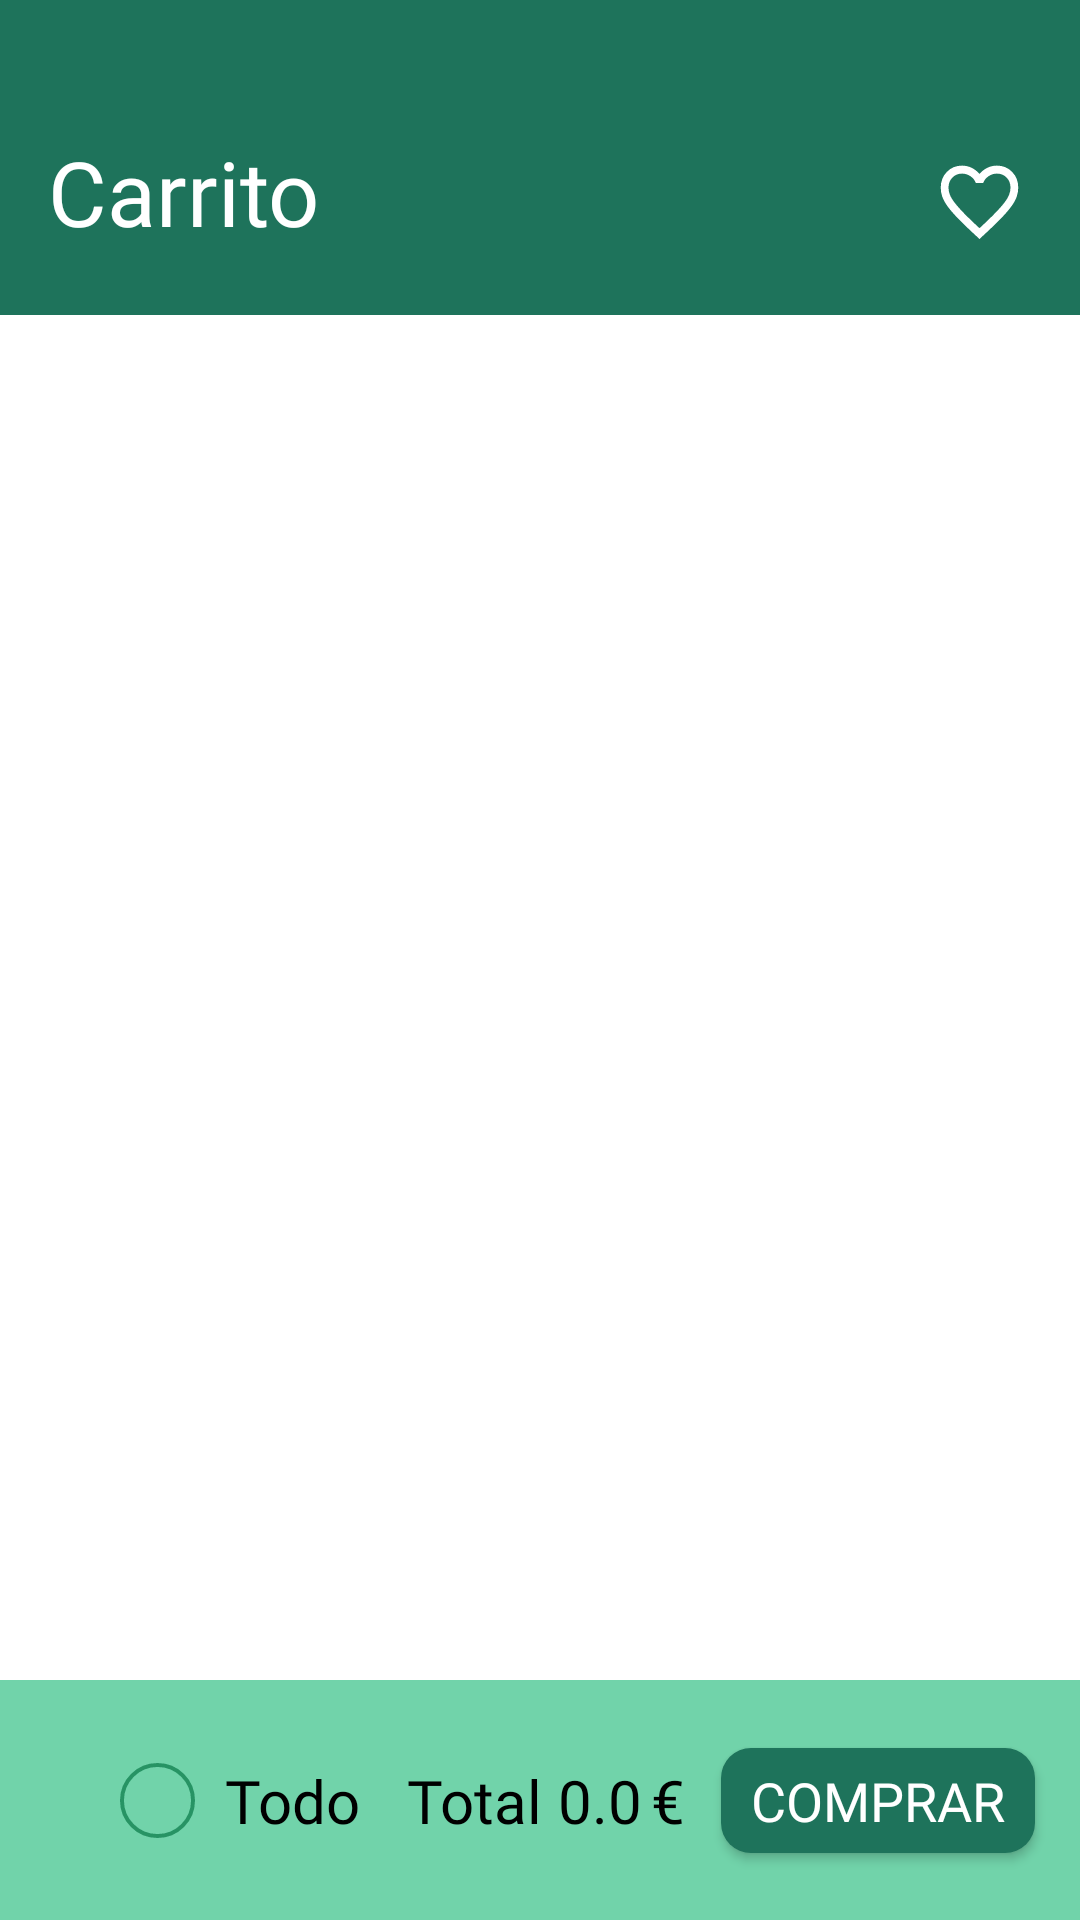

This screen was rendered from an Android layout file. Write that file and the resources it references.
<!-- AndroidManifest.xml: application theme Theme.SmartTrade -->
<!-- res/layout/fragment_shopping_cart.xml -->
<?xml version="1.0" encoding="utf-8"?>
<androidx.constraintlayout.widget.ConstraintLayout xmlns:android="http://schemas.android.com/apk/res/android"
    xmlns:tools="http://schemas.android.com/tools"
    xmlns:app="http://schemas.android.com/apk/res-auto"
    android:layout_width="match_parent"
    android:layout_height="match_parent"
    tools:context=".mainBuyerFragments.ShoppingCartFragment">

    <androidx.constraintlayout.widget.ConstraintLayout
        android:id="@+id/constraintLayoutSearch"
        android:layout_width="match_parent"
        android:layout_height="105dp"
        android:background="#1e735b"
        android:paddingTop="20dp"
        app:layout_constraintEnd_toEndOf="parent"
        app:layout_constraintStart_toStartOf="parent"
        app:layout_constraintTop_toTopOf="parent"
        app:layout_constraintBottom_toTopOf="@id/constraintLayoutProducts">

        <ImageView
            android:id="@+id/imageViewHeart"
            android:layout_width="wrap_content"
            android:layout_height="wrap_content"
            android:layout_marginEnd="18dp"
            android:layout_marginTop="4dp"
            app:layout_constraintBottom_toBottomOf="parent"
            app:layout_constraintEnd_toEndOf="parent"
            app:layout_constraintTop_toTopOf="parent"
            app:layout_constraintVertical_bias="0.566"
            app:srcCompat="@drawable/favorite_fill0_wght400_grad0_opsz24_1" />

        <TextView
            android:id="@+id/textView11"
            android:layout_width="wrap_content"
            android:layout_height="wrap_content"
            android:fontFamily="@font/karla"
            android:layout_margin="16dp"
            android:layout_marginStart="16dp"
            android:text="Carrito"
            android:textColor="@color/white"
            android:textSize="30sp"
            app:layout_constraintBottom_toBottomOf="parent"
            app:layout_constraintStart_toStartOf="parent"
            app:layout_constraintTop_toTopOf="parent"
            app:layout_constraintVertical_bias="0.6" />

    </androidx.constraintlayout.widget.ConstraintLayout>


    <androidx.constraintlayout.widget.ConstraintLayout
        android:id="@+id/constraintLayoutProducts"
        android:layout_width="match_parent"
        android:layout_height="0dp"
        android:background="@color/white"
        android:padding="15dp"
        app:layout_constraintBottom_toTopOf="@+id/constraintLayout4"
        app:layout_constraintEnd_toEndOf="parent"
        app:layout_constraintStart_toStartOf="parent"
        app:layout_constraintTop_toBottomOf="@+id/constraintLayoutSearch">

        <GridView
            android:id="@+id/VerticalGridViewProductsCart"
            android:layout_width="match_parent"
            android:layout_height="wrap_content"
            android:background="@color/white"
            android:orientation="horizontal"
            app:layout_constraintEnd_toEndOf="parent"
            app:layout_constraintStart_toStartOf="parent"
            app:layout_constraintTop_toTopOf="parent"
            android:numColumns="1"
            android:verticalSpacing="20dp">

        </GridView>
    </androidx.constraintlayout.widget.ConstraintLayout>

    <androidx.constraintlayout.widget.ConstraintLayout
        android:id="@+id/constraintLayout4"
        android:layout_width="match_parent"
        android:layout_height="80dp"
        android:background="#71d3aa"
        app:layout_constraintBottom_toBottomOf="parent"
        tools:layout_editor_absoluteX="-46dp">

        <TextView
            android:id="@+id/textViewDivisa"
            android:layout_width="wrap_content"
            android:layout_height="wrap_content"
            android:text="€"
            android:layout_marginRight="12dp"
            android:fontFamily="@font/karla"
            android:textSize="20sp"
            android:textColor="@color/black"
            app:layout_constraintBottom_toBottomOf="parent"
            app:layout_constraintEnd_toStartOf="@+id/buttonComprar"
            app:layout_constraintTop_toTopOf="parent"
            />

        <ImageView
            android:id="@+id/imageViewSelectTodos"
            android:layout_width="25dp"
            android:layout_height="25dp"
            android:layout_marginStart="40dp"
            app:layout_constraintBottom_toBottomOf="parent"
            app:layout_constraintStart_toStartOf="parent"
            app:layout_constraintTop_toTopOf="parent"
            app:srcCompat="@drawable/ellipse_5" />

        <TextView
            android:id="@+id/textViewTodo"
            android:layout_width="wrap_content"
            android:layout_height="wrap_content"
            android:text="Todo"
            android:fontFamily="@font/karla"
            android:textColor="@color/black"
            android:layout_marginStart="10dp"
            android:textSize="20sp"
            app:layout_constraintBottom_toBottomOf="parent"
            app:layout_constraintStart_toEndOf="@id/imageViewSelectTodos"
            app:layout_constraintTop_toTopOf="parent" />

        <TextView
            android:id="@+id/textViewTotal"
            android:layout_width="wrap_content"
            android:layout_height="wrap_content"
            android:text="Total"
            android:layout_marginRight="5dp"
            android:textColor="@color/black"
            android:textSize="20sp"
            android:fontFamily="@font/karla"
            app:layout_constraintBottom_toBottomOf="parent"
            app:layout_constraintEnd_toStartOf="@+id/textViewPrecioTotal"
            app:layout_constraintTop_toTopOf="parent" />

        <TextView
            android:id="@+id/textViewPrecioTotal"
            android:layout_width="wrap_content"
            android:layout_height="wrap_content"
            android:fontFamily="@font/karla"
            android:text="0.0"
            android:maxLength="10"
            android:layout_marginRight="3dp"
            android:inputType="number"
            android:textSize="20sp"
            android:textColor="@color/black"
            app:layout_constraintBottom_toBottomOf="parent"
            app:layout_constraintEnd_toStartOf="@+id/textViewDivisa"
            app:layout_constraintTop_toTopOf="parent" />

        <Button
            android:id="@+id/buttonComprar"
            android:layout_width="wrap_content"
            android:layout_height="35dp"
            android:paddingHorizontal="10dp"
            android:textSize="18sp"
            android:layout_marginEnd="15dp"
            android:text="Comprar"
            android:textColor="@color/white"
            android:fontFamily="@font/karla"
            android:background="@drawable/rounded_button_comprar"
            app:layout_constraintBottom_toBottomOf="parent"
            app:layout_constraintEnd_toEndOf="parent"
            app:layout_constraintTop_toTopOf="parent" />
    </androidx.constraintlayout.widget.ConstraintLayout>

</androidx.constraintlayout.widget.ConstraintLayout>
<!-- resources referenced by this layout -->
<resources>
  <color name="black">#FF000000</color>
  <color name="white">#FFFFFFFF</color>
  <!-- drawable ellipse_5 (drawable) -->
  <vector xmlns:android="http://schemas.android.com/apk/res/android"
      android:width="19dp"
      android:height="19dp"
      android:viewportWidth="19"
      android:viewportHeight="19">
    <path
        android:strokeWidth="1"
        android:pathData="M9.5,9.5m-9,0a9,9 0,1 1,18 0a9,9 0,1 1,-18 0"
        android:fillColor="#00000000"
        android:strokeColor="#279364"/>
  </vector>
  <!-- drawable favorite_fill0_wght400_grad0_opsz24_1 (drawable) -->
  <vector xmlns:android="http://schemas.android.com/apk/res/android"
      android:width="31dp"
      android:height="32dp"
      android:viewportWidth="31"
      android:viewportHeight="32">
    <path
        android:pathData="M15.499,28L13.626,26.267C11.451,24.244 9.654,22.5 8.233,21.033C6.812,19.566 5.682,18.25 4.842,17.083C4.003,15.917 3.416,14.844 3.083,13.866C2.749,12.889 2.582,11.889 2.582,10.866C2.582,8.778 3.26,7.033 4.616,5.633C5.973,4.233 7.663,3.533 9.686,3.533C10.806,3.533 11.871,3.778 12.883,4.267C13.895,4.755 14.767,5.444 15.499,6.333C16.231,5.444 17.103,4.755 18.114,4.267C19.126,3.778 20.192,3.533 21.311,3.533C23.335,3.533 25.025,4.233 26.381,5.633C27.737,7.033 28.415,8.778 28.415,10.866C28.415,11.889 28.249,12.889 27.915,13.866C27.581,14.844 26.994,15.917 26.155,17.083C25.315,18.25 24.185,19.566 22.764,21.033C21.344,22.5 19.546,24.244 17.372,26.267L15.499,28ZM15.499,24.4C17.565,22.489 19.266,20.85 20.601,19.483C21.935,18.117 22.99,16.928 23.765,15.917C24.54,14.905 25.079,14.005 25.38,13.217C25.681,12.428 25.832,11.644 25.832,10.866C25.832,9.533 25.402,8.422 24.54,7.533C23.679,6.644 22.603,6.2 21.311,6.2C20.299,6.2 19.363,6.494 18.502,7.083C17.641,7.672 17.049,8.422 16.726,9.333H14.272C13.949,8.422 13.357,7.672 12.496,7.083C11.634,6.494 10.698,6.2 9.686,6.2C8.395,6.2 7.318,6.644 6.457,7.533C5.596,8.422 5.165,9.533 5.165,10.866C5.165,11.644 5.316,12.428 5.617,13.217C5.919,14.005 6.457,14.905 7.232,15.917C8.007,16.928 9.062,18.117 10.397,19.483C11.731,20.85 13.432,22.489 15.499,24.4Z"
        android:fillColor="#ffffff"/>
  </vector>
  <!-- drawable rounded_button_comprar (drawable) -->
  <?xml version="1.0" encoding="utf-8"?>
  <shape xmlns:android="http://schemas.android.com/apk/res/android"
      android:shape="rectangle">
      <solid android:color="#1e735b" />
      <corners android:radius="10dp"/>
  </shape>
  <style name="Theme.SmartTrade" parent="Base.Theme.SmartTrade" />
  <style name="Base.Theme.SmartTrade" parent="Theme.AppCompat.Light.NoActionBar">
          
          
      </style>
</resources>
